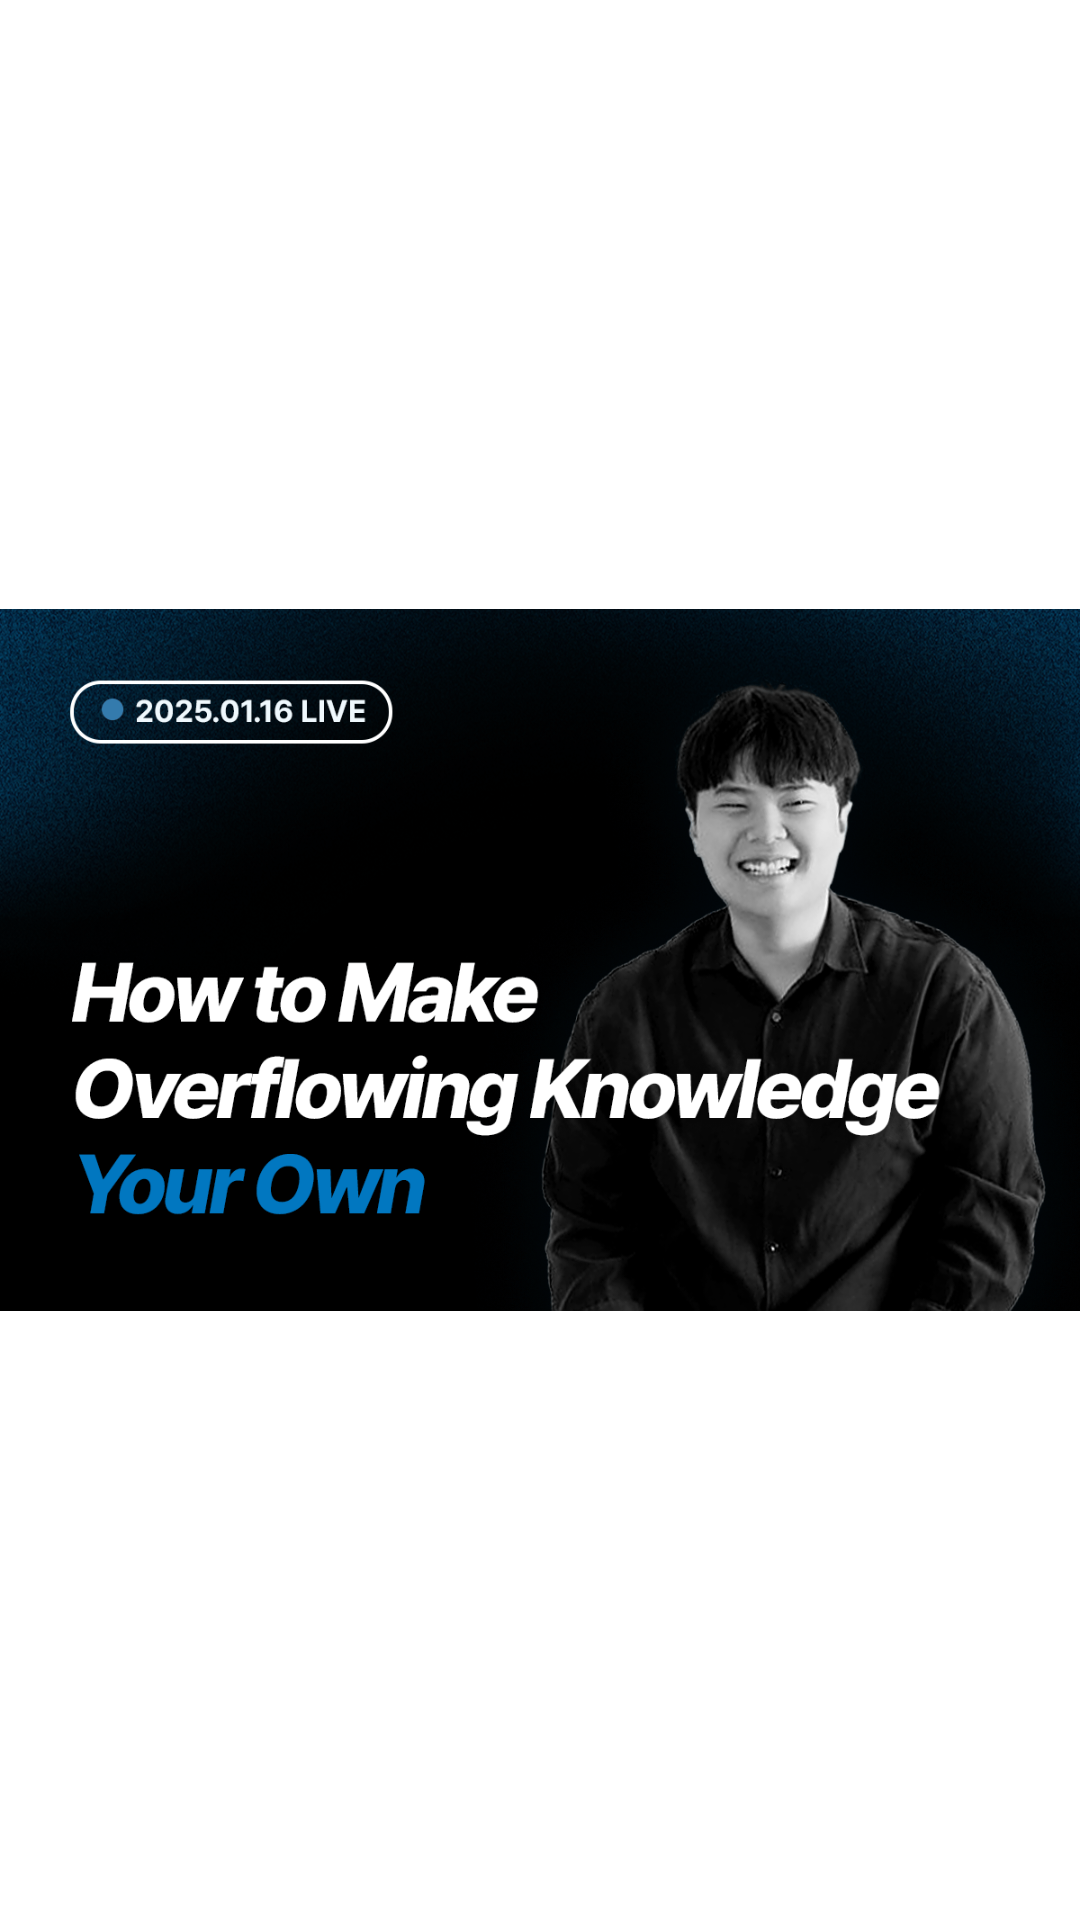

Layout XML and referenced resources for this Android screen:
<!-- AndroidManifest.xml: application theme Theme.Myfirstfile -->
<!-- res/layout/activity_bts1.xml -->
<?xml version="1.0" encoding="utf-8"?>
<androidx.constraintlayout.widget.ConstraintLayout xmlns:android="http://schemas.android.com/apk/res/android"
    xmlns:app="http://schemas.android.com/apk/res-auto"
    xmlns:tools="http://schemas.android.com/tools"
    android:id="@+id/main"
    android:layout_width="match_parent"
    android:layout_height="match_parent"
    tools:context=".Bts1Activity">

    <ImageView
        android:src="@drawable/react1"
        android:layout_width="match_parent"
        android:layout_height="match_parent"
        android:contentDescription="@null"/>

</androidx.constraintlayout.widget.ConstraintLayout>
<!-- resources referenced by this layout -->
<resources>
  <!-- drawable react1: png bitmap (drawable, 767480 bytes) -->
  <style name="Theme.Myfirstfile" parent="Theme.MaterialComponents.DayNight.NoActionBar" />
</resources>
